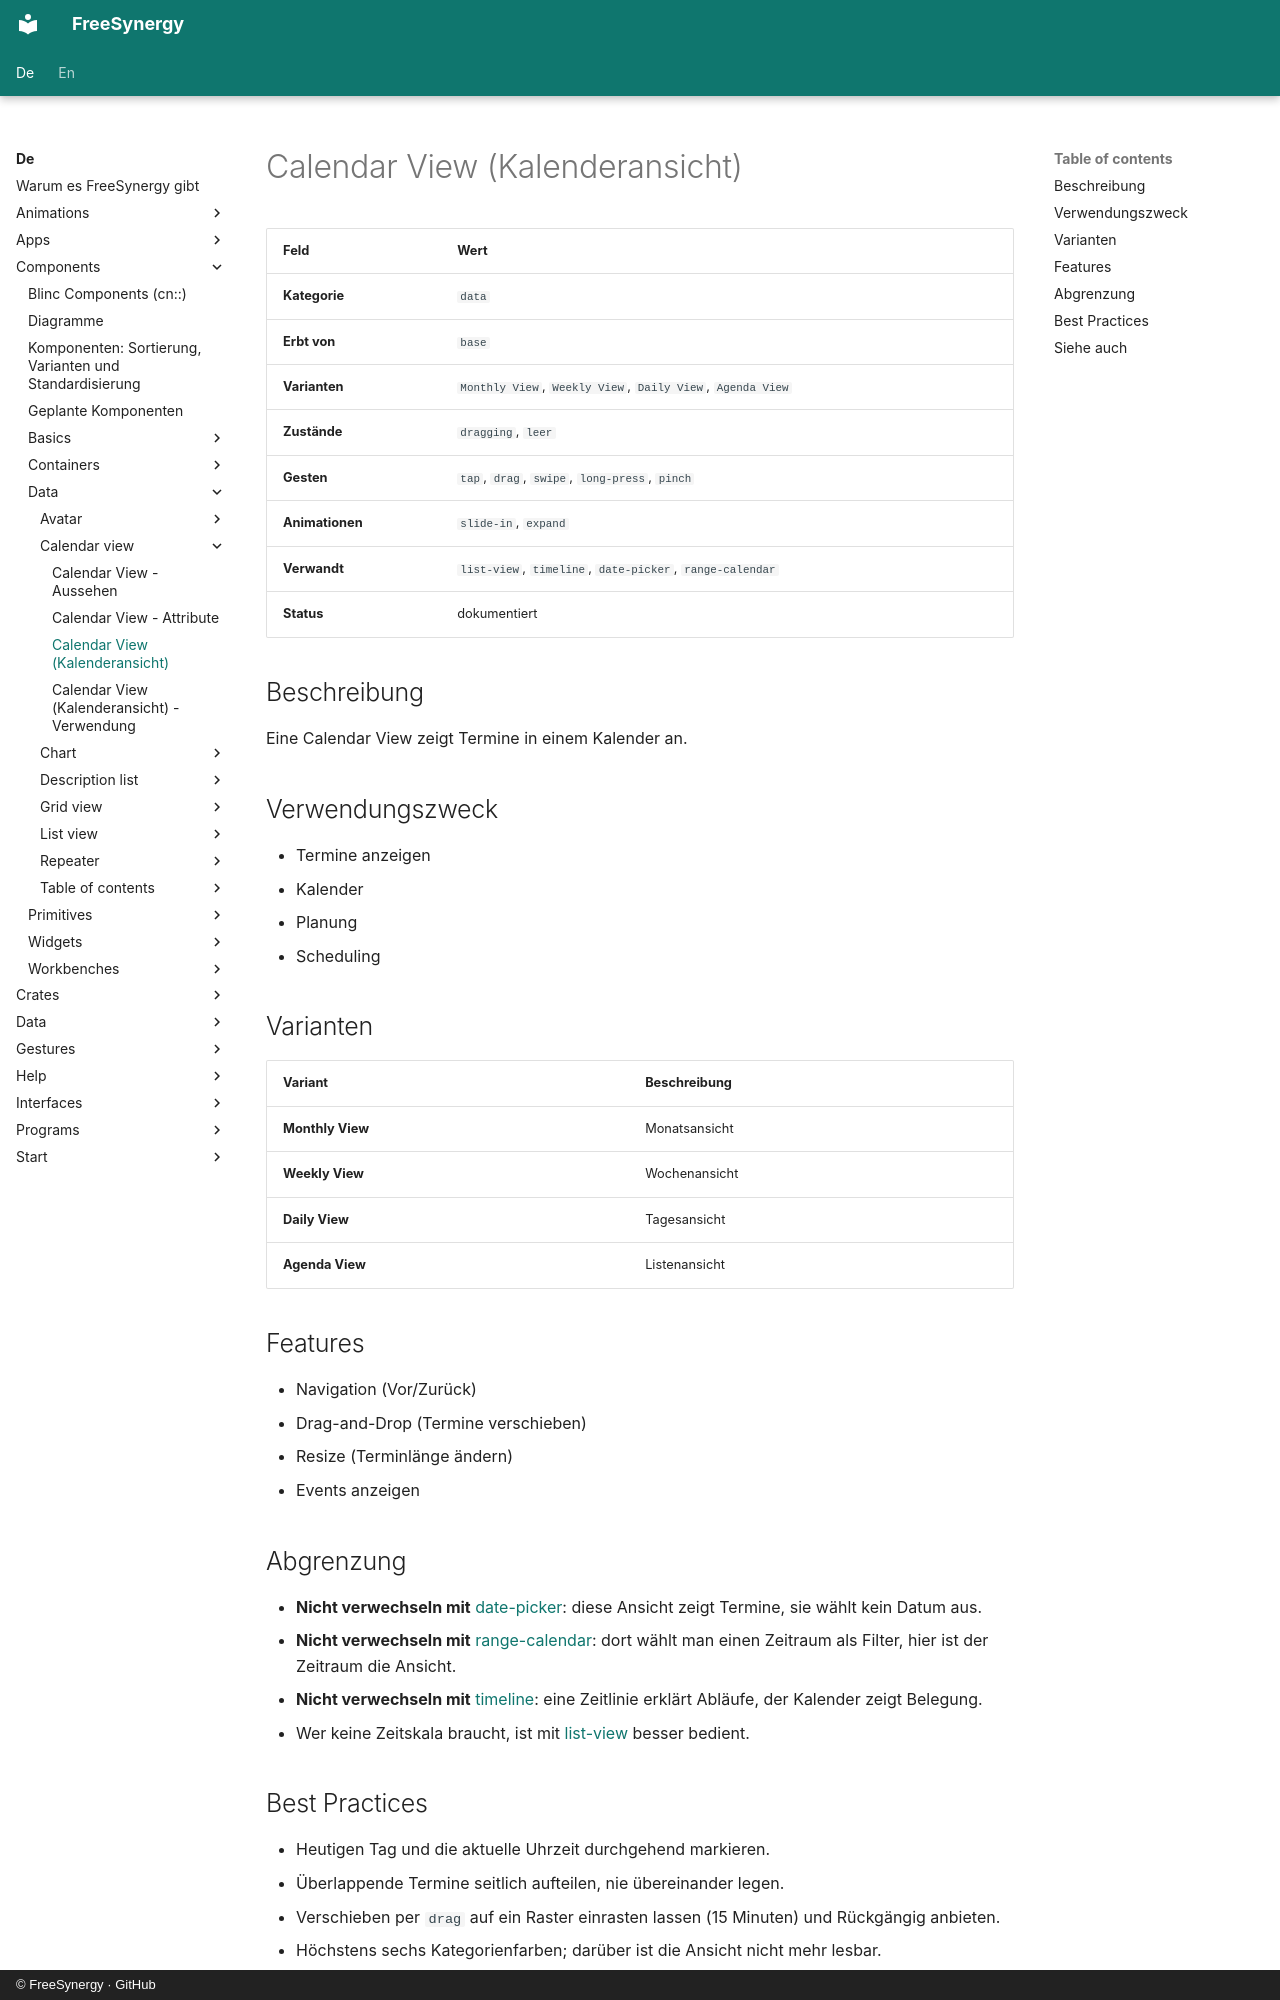

repository: FreeSynergy/fs-documentation · page: de/components/data/calendar-view/description/index.html · generator: mkdocs · copyright: © FreeSynergy · GitHub

# Calendar View (Kalenderansicht)

| Feld | Wert |
|------|------|
| **Kategorie** | `data` |
| **Erbt von** | `base` |
| **Varianten** | `Monthly View`, `Weekly View`, `Daily View`, `Agenda View` |
| **Zustände** | `dragging`, `leer` |
| **Gesten** | `tap`, `drag`, `swipe`, `long-press`, `pinch` |
| **Animationen** | `slide-in`, `expand` |
| **Verwandt** | `list-view`, `timeline`, `date-picker`, `range-calendar` |
| **Status** | dokumentiert |

## Beschreibung
Eine Calendar View zeigt Termine in einem Kalender an.

## Verwendungszweck

- Termine anzeigen
- Kalender
- Planung
- Scheduling

## Varianten

| Variant | Beschreibung |
|---------|--------------|
| **Monthly View** | Monatsansicht |
| **Weekly View** | Wochenansicht |
| **Daily View** | Tagesansicht |
| **Agenda View** | Listenansicht |

## Features

- Navigation (Vor/Zurück)
- Drag-and-Drop (Termine verschieben)
- Resize (Terminlänge ändern)
- Events anzeigen

## Abgrenzung

- **Nicht verwechseln mit** [date-picker](../../fields/date-picker/): diese Ansicht zeigt Termine,
  sie wählt kein Datum aus.
- **Nicht verwechseln mit** [range-calendar](../../fields/range-calendar/): dort wählt man einen Zeitraum
  als Filter, hier ist der Zeitraum die Ansicht.
- **Nicht verwechseln mit** [timeline](../timeline/): eine Zeitlinie erklärt Abläufe,
  der Kalender zeigt Belegung.
- Wer keine Zeitskala braucht, ist mit [list-view](../list-view/) besser bedient.
